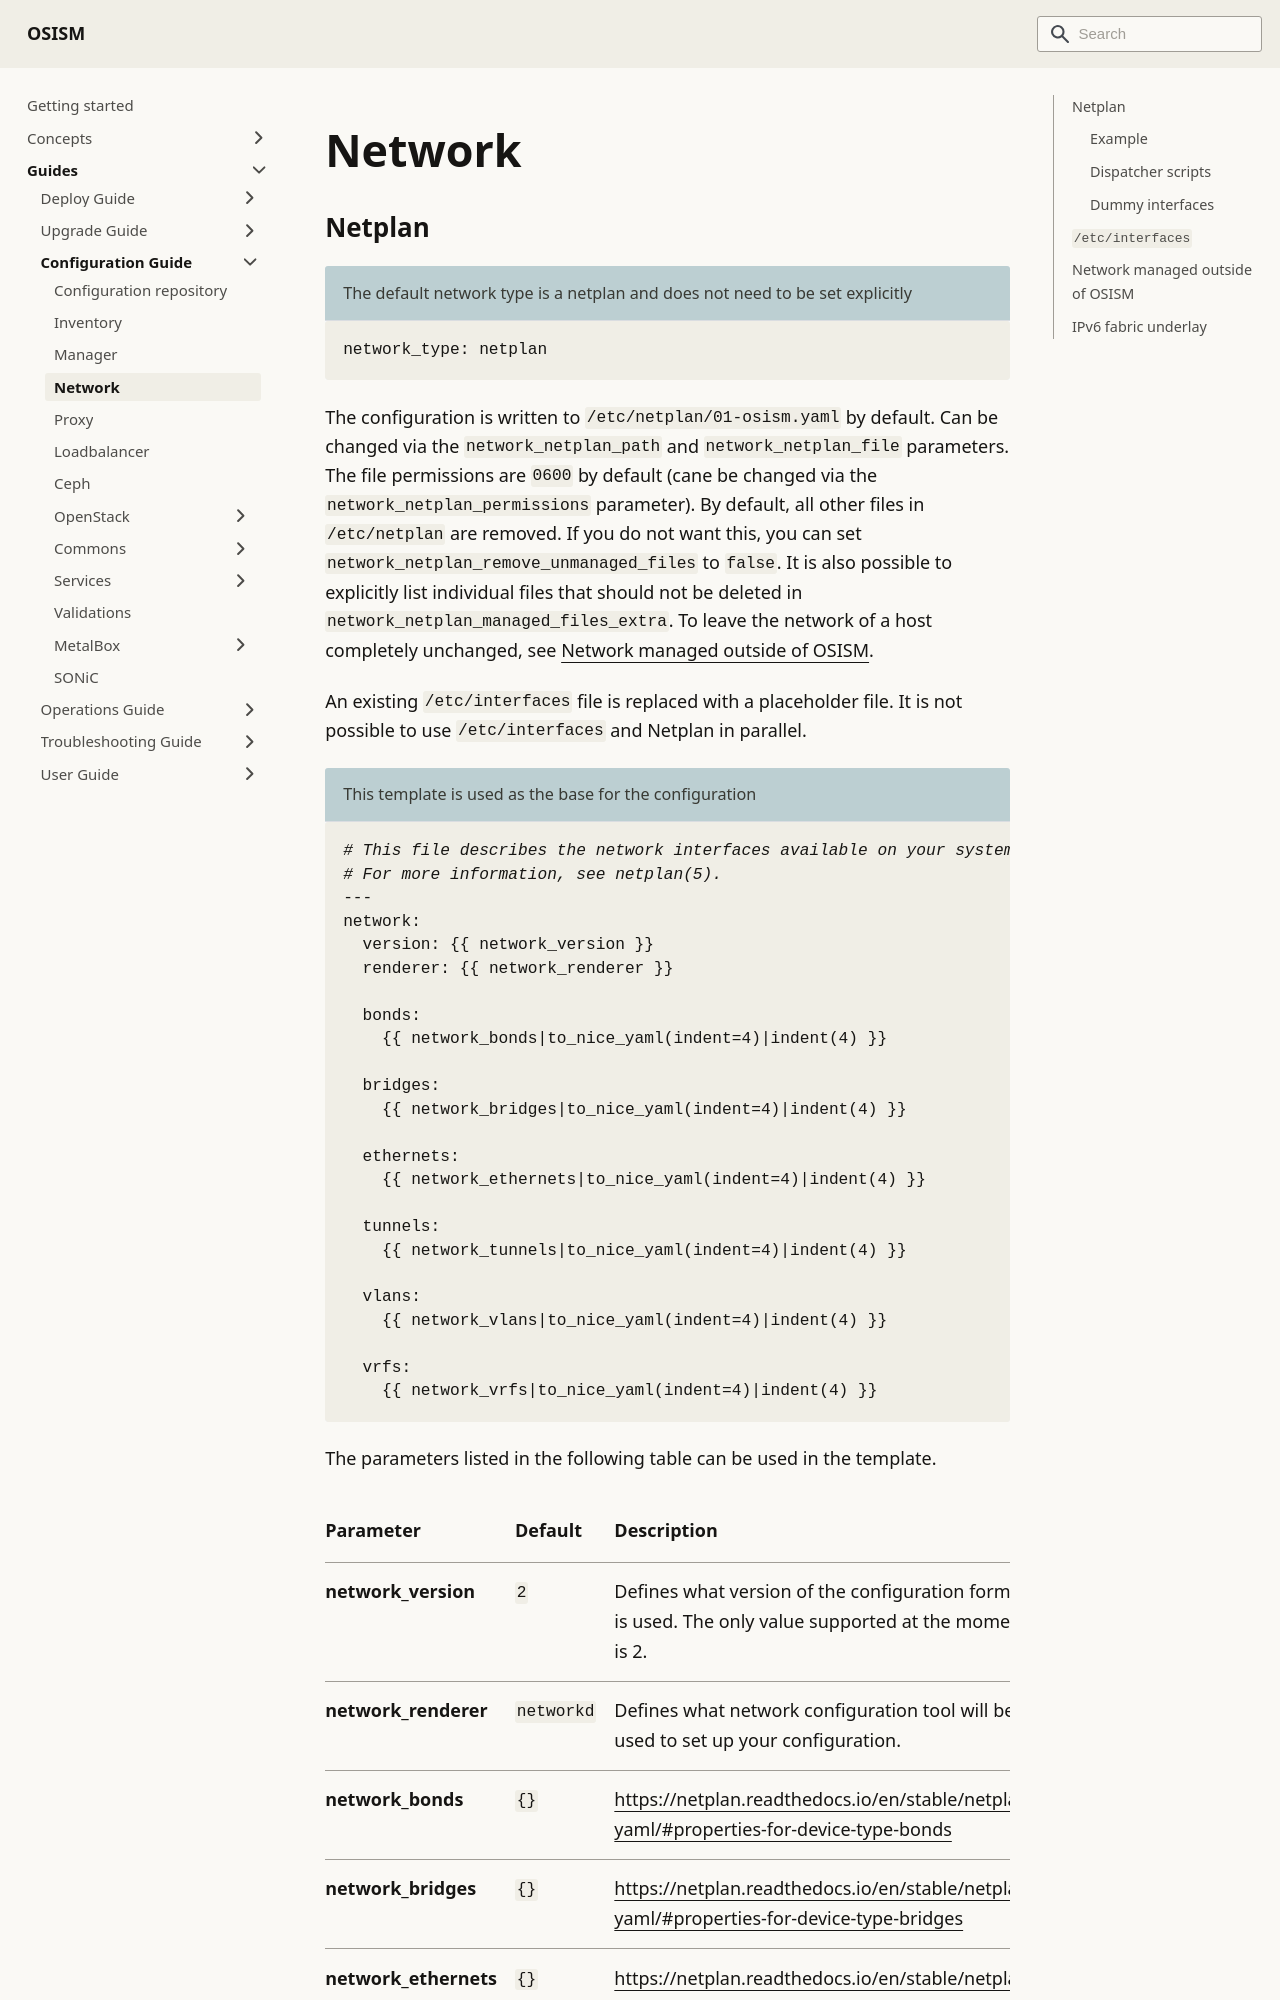

repository: osism/osism.github.io · page: docs/guides/configuration-guide/network/index.html · generator: docusaurus

---
sidebar_label: Network
sidebar_position: 15
---

# Network

## Netplan

```yaml title="The default network type is a netplan and does not need to be set explicitly"
network_type: netplan
```

The configuration is written to `/etc/netplan/01-osism.yaml` by default. Can be changed
via the `network_netplan_path` and `network_netplan_file` parameters. The file permissions
are `0600` by default (cane be changed via the `network_netplan_permissions` parameter).
By default, all other files in `/etc/netplan` are removed. If you do not want this, you
can set `network_netplan_remove_unmanaged_files` to `false`. It is also possible to explicitly
list individual files that should not be deleted in `network_netplan_managed_files_extra`.
To leave the network of a host completely unchanged, see
[Network managed outside of OSISM](#network-managed-outside-of-osism).

An existing `/etc/interfaces` file is replaced with a placeholder file. It is not possible
to use `/etc/interfaces` and Netplan in parallel.

```yaml title="This template is used as the base for the configuration"
# This file describes the network interfaces available on your system
# For more information, see netplan(5).
---
network:
  version: {{ network_version }}
  renderer: {{ network_renderer }}

  bonds:
    {{ network_bonds|to_nice_yaml(indent=4)|indent(4) }}

  bridges:
    {{ network_bridges|to_nice_yaml(indent=4)|indent(4) }}

  ethernets:
    {{ network_ethernets|to_nice_yaml(indent=4)|indent(4) }}

  tunnels:
    {{ network_tunnels|to_nice_yaml(indent=4)|indent(4) }}

  vlans:
    {{ network_vlans|to_nice_yaml(indent=4)|indent(4) }}

  vrfs:
    {{ network_vrfs|to_nice_yaml(indent=4)|indent(4) }}
```

The parameters listed in the following table can be used in the template.
